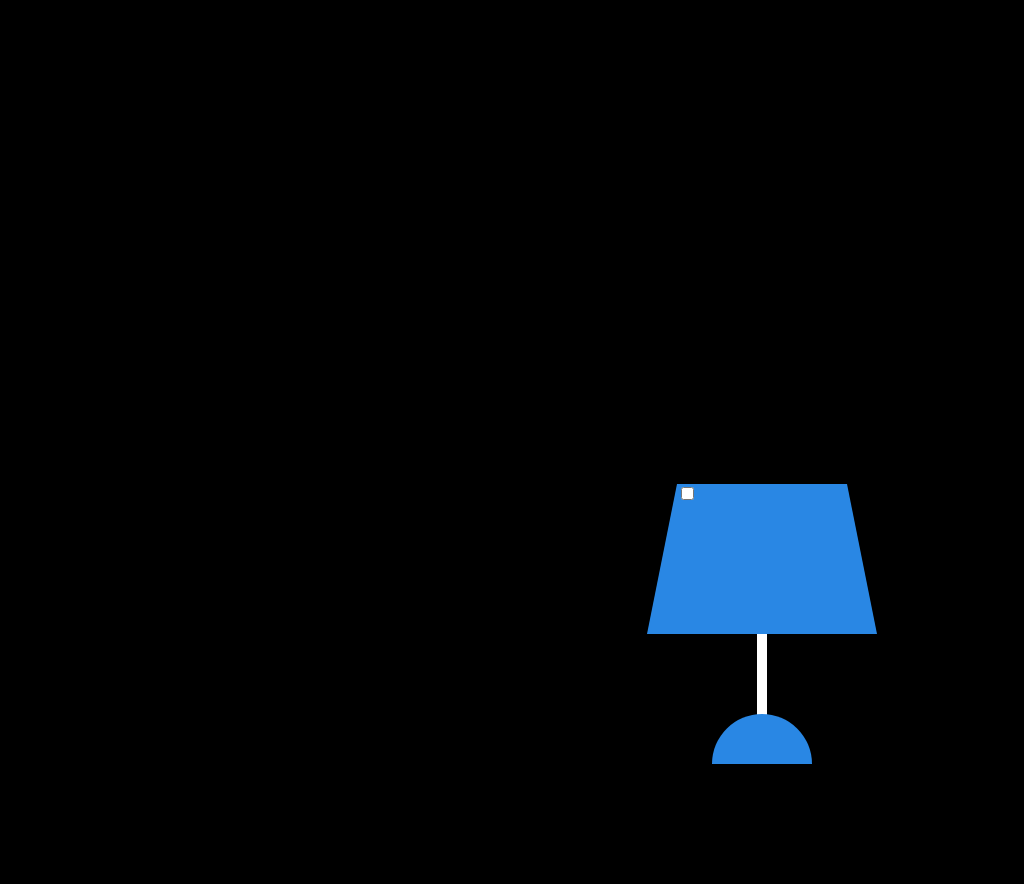

Write the HTML and CSS that draws this image.

<!-- file: index.html -->
<!DOCTYPE html>
<html lang="en">
  <head>
    <title>Lamp Checkbox</title>
    <link rel="stylesheet" href="style.css" />
  </head>
  <body>
    <div class="container">
      <div class="lamp">
        <input type="checkbox" />
      </div>
    </div>
  </body>
</html>

/* file: style.css */
body {
  padding: 0;
  margin: 0;
  background-color: #000000;
}

.container {
  height: 500px;
  width: 500px;
  border: 1 solid #ffffff;
  position: absolute;
  transform: (-50%, 50%);
  left: 50%;
  top: 50%;
}

/* Lamp Top */
.lamp {
  height: 0;
  width: 170px;
  border-bottom: 150px solid #2987e4;
  border-right: 30px solid transparent;
  border-left: 30px solid transparent;
  position: absolute;
  margin: auto;
  left: 0;
  right: 0;
  top: 100px;
}

/* Lamp Stand */
.lamp:before {
  content: "";
  position: absolute;
  height: 100px;
  width: 10px;
  background-color: #ffffff;
  margin: auto;
  left: 0;
  right: 0;
  top: 150px;
}
/* Lamp Base */
.lamp:after {
  content: "";
  position: absolute;
  height: 50px;
  width: 100px;
  background-color: #2987e4;
  top: 230px;
  margin: auto;
  left: 0;
  right: 0;
  border-radius: 50px 50px 0 0;
}
